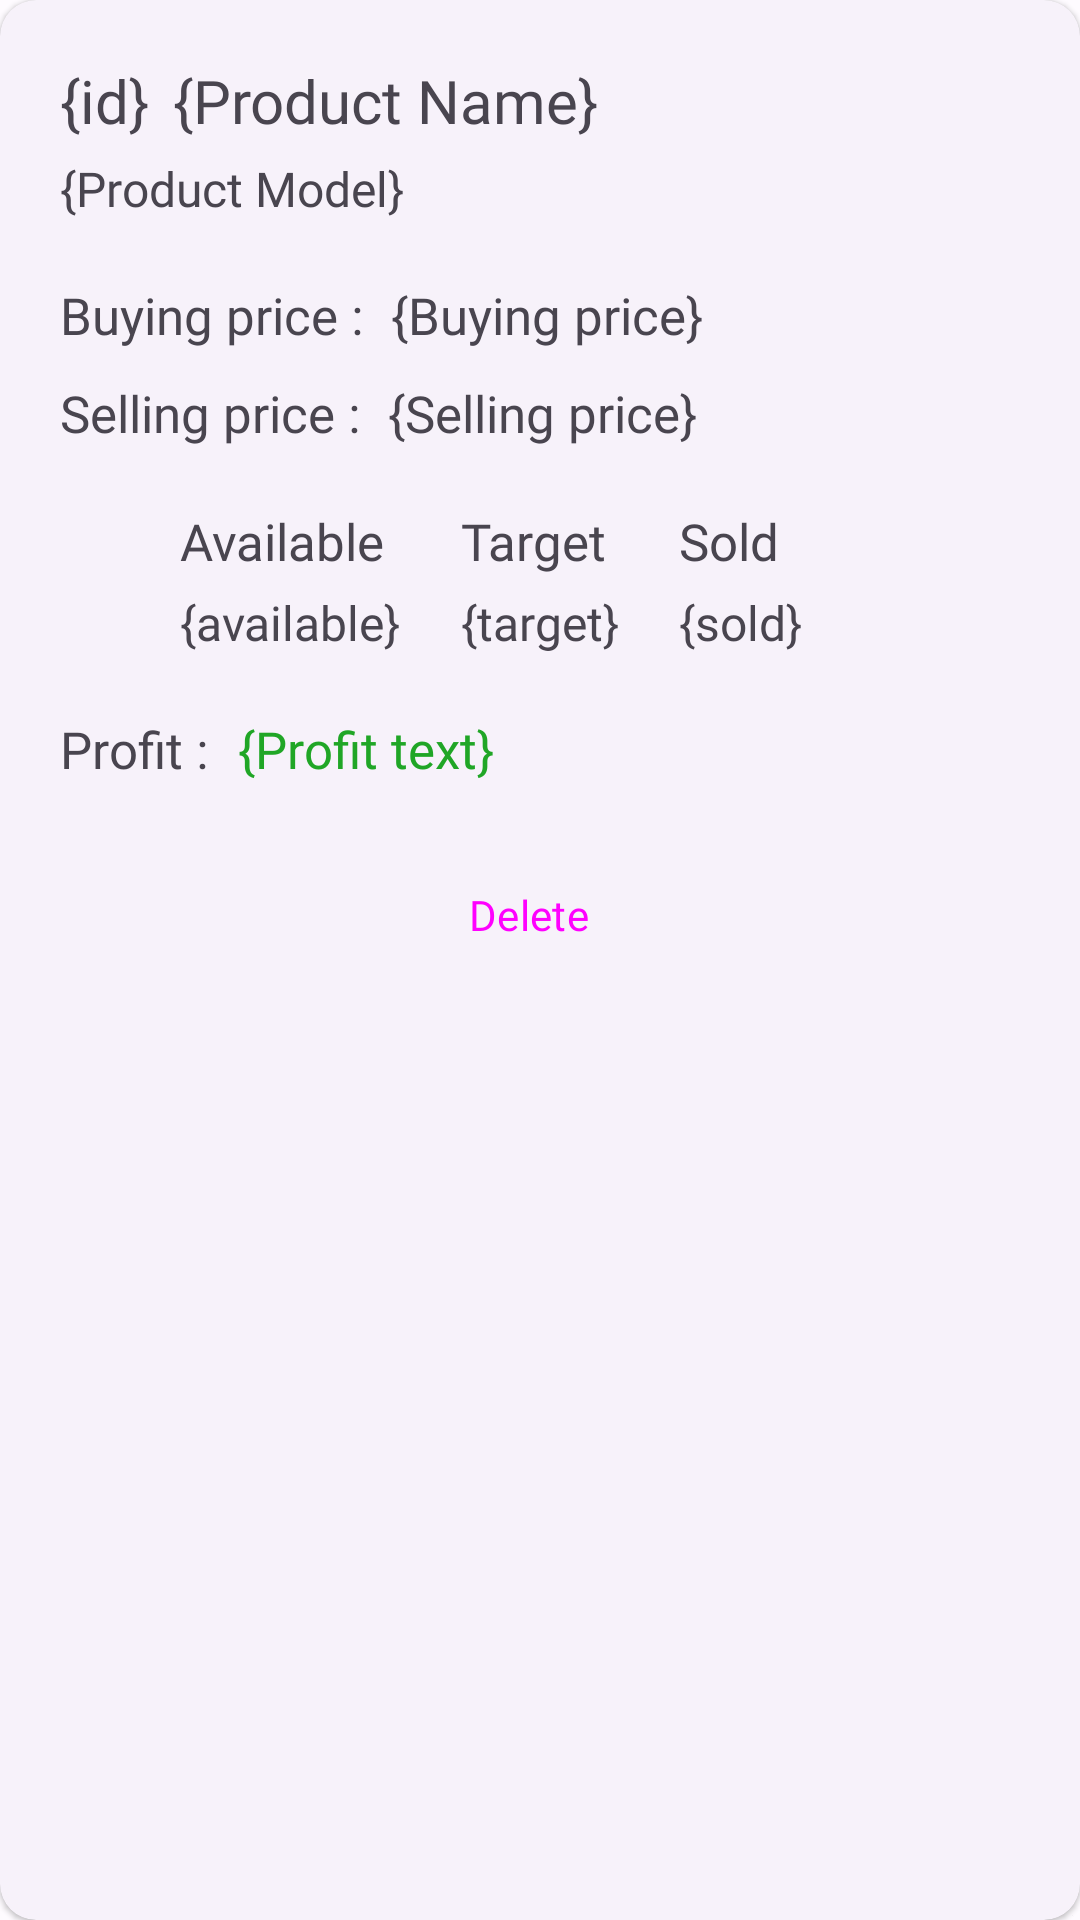

Here is an Android app screen rendered from its layout file. Give the layout XML and the strings, colors and styles it references.
<!-- AndroidManifest.xml: application theme AppTheme -->
<!-- res/layout/product_view.xml -->
<?xml version="1.0" encoding="utf-8"?>
<com.google.android.material.card.MaterialCardView xmlns:android="http://schemas.android.com/apk/res/android"
    xmlns:app="http://schemas.android.com/apk/res-auto"
    style="?attr/materialCardViewElevatedStyle"
    android:layout_width="match_parent"
    android:layout_height="wrap_content"
    android:layout_marginHorizontal="15dp"
    android:layout_marginVertical="10dp"
    android:clickable="false"
    android:focusable="false">

    <RelativeLayout
        android:layout_width="match_parent"
        android:layout_height="match_parent"
        android:padding="20dp">

        <LinearLayout
            android:id="@+id/productDetailsLayout"
            android:layout_width="match_parent"
            android:layout_height="wrap_content"
            android:orientation="vertical">

            <LinearLayout
                android:layout_width="match_parent"
                android:layout_height="wrap_content"
                android:orientation="horizontal">

                <TextView
                    android:id="@+id/id"
                    android:layout_width="wrap_content"
                    android:layout_height="wrap_content"
                    android:text="{id}"
                    android:layout_marginEnd="8dp"
                    android:fontFamily="@font/gilroy_regular"
                    android:textSize="20sp"/>

                <TextView
                    android:id="@+id/productName"
                    android:layout_width="wrap_content"
                    android:layout_height="wrap_content"
                    android:fontFamily="@font/gilroy_semibold"
                    android:text="{Product Name}"
                    android:maxLines="1"
                    android:ellipsize="end"
                    android:textSize="20sp" />

            </LinearLayout>

            <TextView
                android:id="@+id/productModel"
                android:layout_width="wrap_content"
                android:layout_height="wrap_content"
                android:layout_marginTop="5dp"
                android:textSize="16sp"
                android:maxLines="1"
                android:ellipsize="end"
                android:fontFamily="@font/gilroy_regular"
                android:text="{Product Model}" />

        </LinearLayout>

        <LinearLayout
            android:id="@+id/buyingLinear"
            android:layout_width="match_parent"
            android:layout_height="wrap_content"
            android:layout_below="@+id/productDetailsLayout"
            android:layout_marginTop="20dp"
            android:gravity="center_vertical"
            android:orientation="horizontal">

            <TextView
                android:layout_width="wrap_content"
                android:layout_height="wrap_content"
                android:fontFamily="@font/gilroy_light"
                android:text="Buying price : "
                android:textSize="17sp" />

            <TextView
                android:id="@+id/buyingPrice"
                android:layout_width="wrap_content"
                android:layout_height="wrap_content"
                android:layout_marginStart="5dp"
                android:fontFamily="@font/gilroy_medium"
                android:text="{Buying price}"
                android:textSize="17sp" />

        </LinearLayout>

        <LinearLayout
            android:id="@+id/sellingLinear"
            android:layout_width="match_parent"
            android:layout_height="wrap_content"
            android:layout_below="@+id/buyingLinear"
            android:layout_marginTop="10dp"
            android:gravity="center_vertical"
            android:orientation="horizontal">

            <TextView
                android:layout_width="wrap_content"
                android:layout_height="wrap_content"
                android:fontFamily="@font/gilroy_light"
                android:text="Selling price : "
                android:textSize="17sp" />

            <TextView
                android:id="@+id/sellingPrice"
                android:layout_width="wrap_content"
                android:layout_height="wrap_content"
                android:layout_marginStart="5dp"
                android:fontFamily="@font/gilroy_medium"
                android:text="{Selling price}"
                android:textSize="17sp" />

        </LinearLayout>
        
        <LinearLayout
            android:id="@+id/quantity"
            android:layout_width="match_parent"
            android:layout_height="wrap_content"
            android:layout_below="@+id/sellingLinear"
            android:layout_marginTop="20dp"
            android:orientation="horizontal">

            <Button
                android:layout_width="wrap_content"
                android:layout_height="wrap_content"
                android:layout_marginEnd="20dp"
                style="@style/Widget.Material3.Button.IconButton.Filled.Tonal"
                app:icon="@drawable/time"
                android:enabled="false"/>

            <LinearLayout
                android:layout_width="wrap_content"
                android:layout_height="wrap_content"
                android:orientation="vertical"
                android:layout_marginEnd="10dp">

                <TextView
                    android:layout_width="wrap_content"
                    android:layout_height="wrap_content"
                    android:text="Available"
                    android:fontFamily="@font/gilroy_regular"
                    android:textSize="17sp"
                    android:layout_marginBottom="5dp"/>

                    <TextView
                        android:id="@+id/availableText"
                        android:layout_width="wrap_content"
                        android:layout_height="wrap_content"
                        android:text="{available}"
                        android:textSize="16sp"
                        android:fontFamily="@font/gilroy_medium"/>

            </LinearLayout>

            <LinearLayout
                android:layout_width="wrap_content"
                android:layout_height="match_parent"
                android:layout_marginStart="10dp"
                android:layout_marginEnd="10dp"
                android:orientation="vertical">

                <TextView
                    android:layout_width="wrap_content"
                    android:layout_height="wrap_content"
                    android:text="Target"
                    android:fontFamily="@font/gilroy_regular"
                    android:textSize="17sp"
                    android:layout_marginBottom="5dp"/>

                <TextView
                    android:id="@+id/targetText"
                    android:layout_width="wrap_content"
                    android:layout_height="wrap_content"
                    android:text="{target}"
                    android:textSize="16sp"
                    android:fontFamily="@font/gilroy_medium"/>

            </LinearLayout>

            <LinearLayout
                android:layout_width="wrap_content"
                android:layout_height="match_parent"
                android:layout_marginStart="10dp"
                android:orientation="vertical">

                <TextView
                    android:layout_width="wrap_content"
                    android:layout_height="wrap_content"
                    android:text="Sold"
                    android:fontFamily="@font/gilroy_regular"
                    android:textSize="17sp"
                    android:layout_marginBottom="5dp"/>

                <TextView
                    android:id="@+id/soldText"
                    android:layout_width="wrap_content"
                    android:layout_height="wrap_content"
                    android:text="{sold}"
                    android:textSize="16sp"
                    android:fontFamily="@font/gilroy_medium"/>

            </LinearLayout>

        </LinearLayout>

        <LinearLayout
            android:id="@+id/profitLayout"
            android:layout_width="match_parent"
            android:layout_height="wrap_content"
            android:layout_below="@+id/quantity"
            android:layout_marginTop="20dp"
            android:orientation="horizontal">

            <TextView
                android:layout_width="wrap_content"
                android:layout_height="wrap_content"
                android:text="Profit :"
                android:fontFamily="@font/gilroy_regular"
                android:textSize="17sp"
                android:layout_marginEnd="10dp"/>

            <TextView
                android:id="@+id/profitText"
                android:layout_width="wrap_content"
                android:layout_height="wrap_content"
                android:text="{Profit text}"
                android:fontFamily="@font/gilroy_semibold"
                android:textColor="#20A626"
                android:textSize="17sp"
                android:layout_marginEnd="5dp"/>

        </LinearLayout>

        <LinearLayout
            android:id="@+id/editsLinear"
            android:layout_width="match_parent"
            android:layout_height="wrap_content"
            android:layout_below="@+id/profitLayout"
            android:layout_marginTop="20dp"
            android:gravity="center"
            android:orientation="horizontal">

            <Button
                android:id="@+id/editBtn"
                android:layout_width="wrap_content"
                android:layout_height="wrap_content"
                style="@style/Widget.Material3.Button.IconButton.Outlined"
                app:icon="@drawable/edit"
                android:fontFamily="@font/gilroy_medium"
                />

            <Button
                android:id="@+id/deleteBtn"
                android:layout_width="wrap_content"
                android:layout_height="wrap_content"
                style="@style/Widget.Material3.Button.ElevatedButton.Icon"
                app:icon="@drawable/delete"
                android:text="@string/delete"
                android:layout_marginStart="20dp"
                android:fontFamily="@font/gilroy_medium"
                android:enabled="true"
                />

            <Button
                android:id="@+id/shareBtn"
                android:layout_width="wrap_content"
                android:layout_height="wrap_content"
                style="@style/Widget.Material3.Button.IconButton.Outlined"
                app:icon="@drawable/share"
                android:layout_marginStart="20dp"
                android:fontFamily="@font/gilroy_medium"
                />

        </LinearLayout>

    </RelativeLayout>

    <RelativeLayout
        android:id="@+id/progressDialog"
        android:layout_width="match_parent"
        android:layout_height="match_parent"
        android:visibility="gone"
        android:background="#20000000">

        <com.google.android.material.progressindicator.CircularProgressIndicator
            android:layout_width="wrap_content"
            android:layout_height="wrap_content"
            android:indeterminate="true"
            android:layout_centerInParent="true"/>

    </RelativeLayout>

</com.google.android.material.card.MaterialCardView>
<!-- resources referenced by this layout -->
<resources>
  <!-- drawable edit (drawable) -->
  <vector android:height="24dp" android:tint="#0A0A0A"
      android:viewportHeight="24" android:viewportWidth="24"
      android:width="24dp" xmlns:android="http://schemas.android.com/apk/res/android">
      <path android:fillColor="@android:color/white" android:pathData="M14.06,9.02l0.92,0.92L5.92,19L5,19v-0.92l9.06,-9.06M17.66,3c-0.25,0 -0.51,0.1 -0.7,0.29l-1.83,1.83 3.75,3.75 1.83,-1.83c0.39,-0.39 0.39,-1.02 0,-1.41l-2.34,-2.34c-0.2,-0.2 -0.45,-0.29 -0.71,-0.29zM14.06,6.19L3,17.25L3,21h3.75L17.81,9.94l-3.75,-3.75z"/>
  </vector>
  <!-- drawable share (drawable) -->
  <vector android:height="24dp" android:tint="#0A0A0A"
      android:viewportHeight="24" android:viewportWidth="24"
      android:width="24dp" xmlns:android="http://schemas.android.com/apk/res/android">
      <path android:fillColor="@android:color/white" android:pathData="M6,6l0,2l8.59,0l-9.59,9.59l1.41,1.41l9.59,-9.59l0,8.59l2,0l0,-12z"/>
  </vector>
  <string name="delete">Delete</string>
  <color name="md_theme_light_primary">#1A56CB</color>
  <color name="md_theme_light_onPrimary">#FFFFFF</color>
  <color name="md_theme_light_primaryContainer">#DAE1FF</color>
  <color name="md_theme_light_onPrimaryContainer">#001849</color>
  <color name="md_theme_light_secondary">#005FAF</color>
  <color name="md_theme_light_onSecondary">#FFFFFF</color>
  <color name="md_theme_light_secondaryContainer">#D4E3FF</color>
  <color name="md_theme_light_onSecondaryContainer">#001C3A</color>
  <color name="md_theme_light_tertiary">#5153B5</color>
  <color name="md_theme_light_onTertiary">#FFFFFF</color>
  <color name="md_theme_light_tertiaryContainer">#E1E0FF</color>
  <color name="md_theme_light_onTertiaryContainer">#07006C</color>
  <color name="md_theme_light_error">#BA1A1A</color>
  <color name="md_theme_light_errorContainer">#FFDAD6</color>
  <color name="md_theme_light_onError">#FFFFFF</color>
  <color name="md_theme_light_onErrorContainer">#410002</color>
  <color name="md_theme_light_background">#FEFBFF</color>
  <color name="md_theme_light_onBackground">#1B1B1F</color>
  <color name="md_theme_light_surface">#FEFBFF</color>
  <color name="md_theme_light_onSurface">#1B1B1F</color>
  <color name="md_theme_light_surfaceVariant">#E1E2EC</color>
  <color name="md_theme_light_onSurfaceVariant">#45464F</color>
  <color name="md_theme_light_outline">#757680</color>
  <color name="md_theme_light_inverseOnSurface">#F2F0F4</color>
  <color name="md_theme_light_inverseSurface">#303034</color>
  <color name="md_theme_light_inversePrimary">#B3C5FF</color>
</resources>
